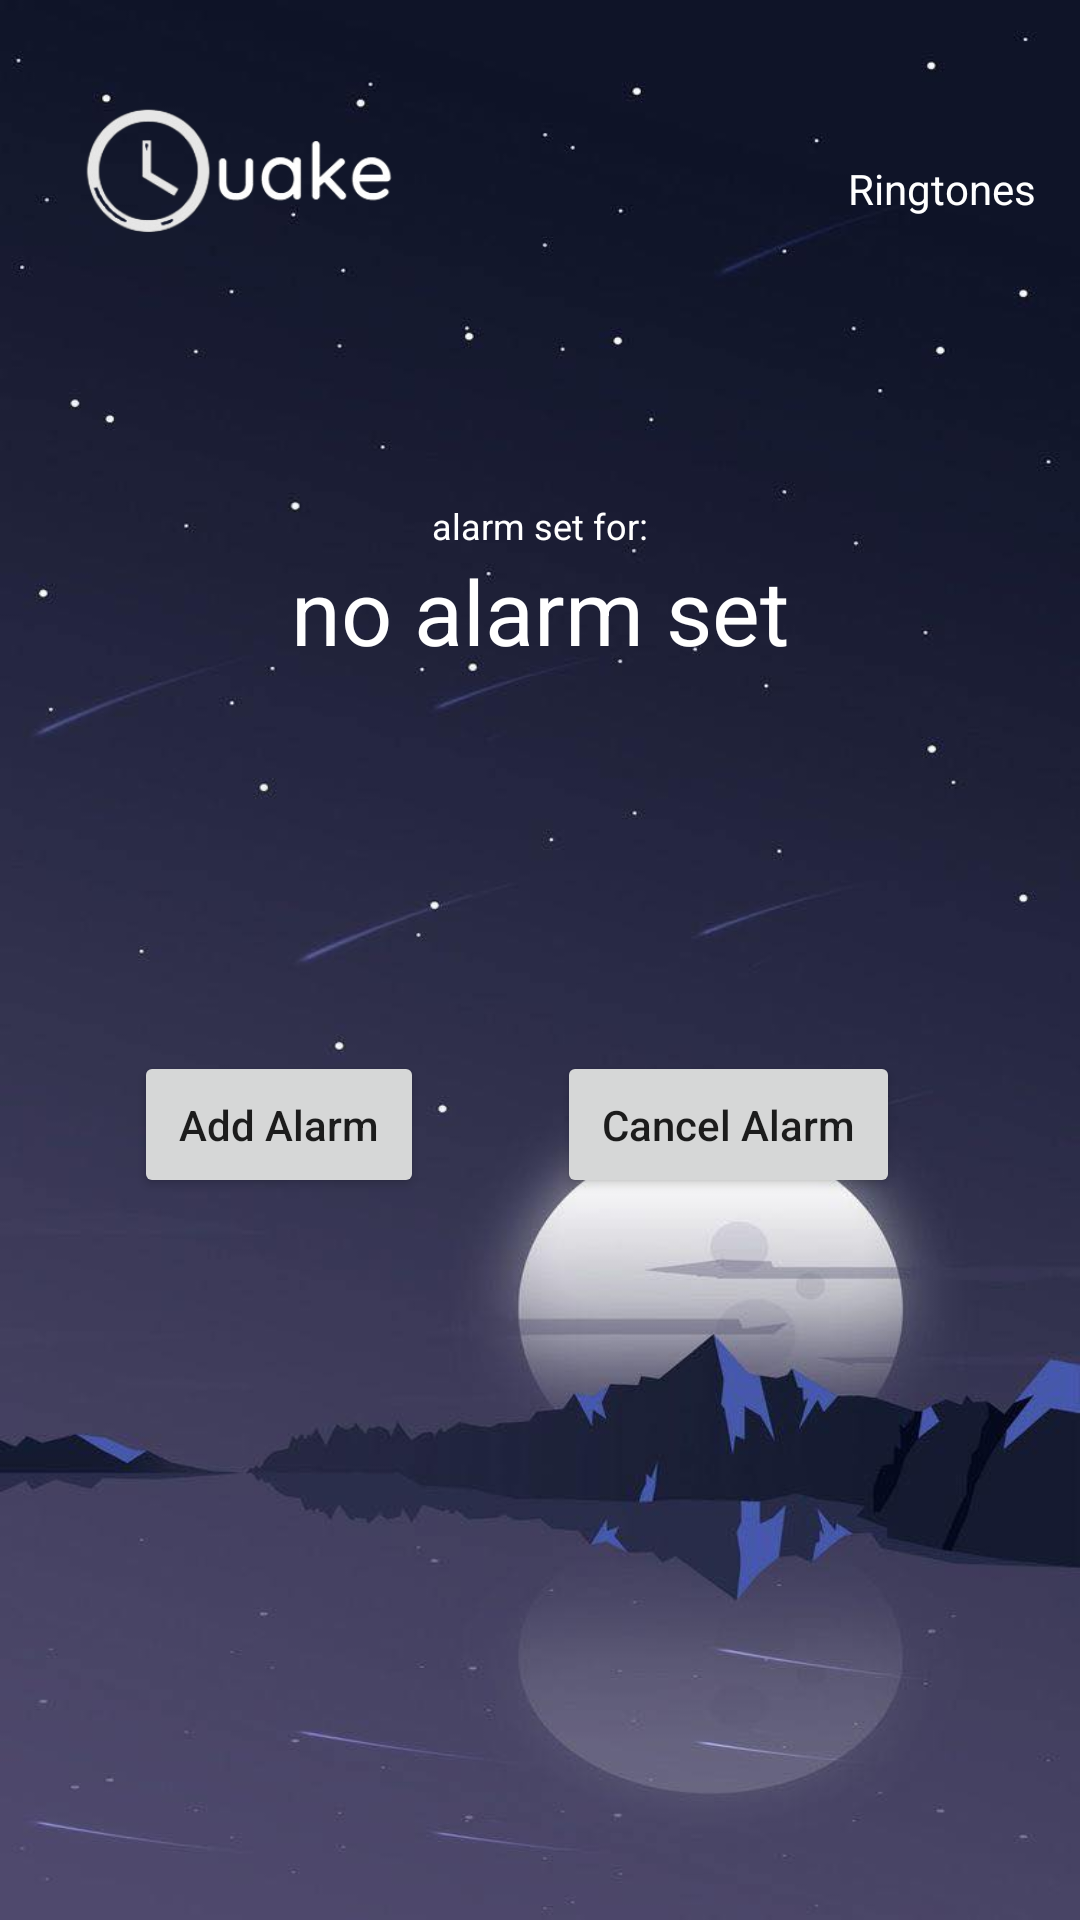

This screen was rendered from an Android layout file. Write that file and the resources it references.
<!-- AndroidManifest.xml: application theme Theme.SOEN_357_Project -->
<!-- res/layout/activity_main.xml -->
<?xml version="1.0" encoding="utf-8"?>
<androidx.constraintlayout.widget.ConstraintLayout xmlns:android="http://schemas.android.com/apk/res/android"
    xmlns:app="http://schemas.android.com/apk/res-auto"
    xmlns:tools="http://schemas.android.com/tools"
    android:id="@+id/mainActivityLayout"
    android:layout_width="match_parent"
    android:layout_height="match_parent"
    android:background="@drawable/moon_sky_bgd"
    tools:context="com.example.soen_357_project.MainActivity">

    <TextView
        android:id="@+id/alarmSetForTextView"
        android:layout_width="wrap_content"
        android:layout_height="wrap_content"
        android:layout_above="@id/AddAlarmButton"
        android:layout_alignParentStart="true"
        android:layout_alignParentTop="true"
        android:layout_alignParentEnd="true"
        android:text="no alarm set"
        android:textColor="#ffffff"
        android:textSize="30sp"
        app:layout_constraintBottom_toBottomOf="parent"
        app:layout_constraintEnd_toEndOf="parent"
        app:layout_constraintStart_toStartOf="parent"
        app:layout_constraintTop_toTopOf="parent"
        app:layout_constraintVertical_bias="0.306" />

    <Button
        android:id="@+id/AddAlarmButton"
        android:layout_width="wrap_content"
        android:layout_height="wrap_content"
        android:padding="15dp"
        android:text="Add Alarm"
        android:textAllCaps="false"
        app:layout_constraintBottom_toBottomOf="parent"
        app:layout_constraintEnd_toStartOf="@+id/cancelAlarmButton"
        app:layout_constraintStart_toStartOf="parent"
        app:layout_constraintTop_toTopOf="parent"
        app:layout_constraintVertical_bias="0.593" />

    <Button
        android:id="@+id/cancelAlarmButton"
        android:layout_width="wrap_content"
        android:layout_height="wrap_content"
        android:layout_marginEnd="60dp"
        android:padding="15dp"
        android:text="Cancel Alarm"
        android:textAllCaps="false"
        app:layout_constraintBottom_toBottomOf="parent"
        app:layout_constraintEnd_toEndOf="parent"
        app:layout_constraintTop_toTopOf="parent"
        app:layout_constraintVertical_bias="0.593" />

    <ImageView
        android:id="@+id/imageView"
        android:layout_width="141dp"
        android:layout_height="58dp"
        app:layout_constraintBottom_toBottomOf="parent"
        app:layout_constraintEnd_toEndOf="parent"
        app:layout_constraintHorizontal_bias="0.048"
        app:layout_constraintStart_toStartOf="parent"
        app:layout_constraintTop_toTopOf="parent"
        app:layout_constraintVertical_bias="0.049"
        app:srcCompat="@drawable/logo" />

    <TextView
        android:id="@+id/alarmOnTextView"
        android:layout_width="wrap_content"
        android:layout_height="wrap_content"
        android:text="alarm set for:"
        android:textColor="#ffffff"
        android:textSize="12sp"
        app:layout_constraintBottom_toTopOf="@+id/alarmSetForTextView"
        app:layout_constraintEnd_toEndOf="parent"
        app:layout_constraintStart_toStartOf="parent"
        app:layout_constraintTop_toTopOf="parent"
        app:layout_constraintVertical_bias="1.0" />

    <TextView
        android:id="@+id/textView"
        android:layout_width="wrap_content"
        android:layout_height="wrap_content"
        android:text="Ringtones"
        android:textColor="#ffffff"
        app:layout_constraintBottom_toBottomOf="parent"
        app:layout_constraintEnd_toEndOf="parent"
        app:layout_constraintHorizontal_bias="0.951"
        app:layout_constraintStart_toStartOf="parent"
        app:layout_constraintTop_toTopOf="parent"
        app:layout_constraintVertical_bias="0.086" />

    <ImageView
        android:id="@+id/ringtoneButton"
        android:layout_width="wrap_content"
        android:layout_height="wrap_content"
        app:layout_constraintBottom_toBottomOf="parent"
        app:layout_constraintEnd_toEndOf="parent"
        app:layout_constraintHorizontal_bias="0.833"
        app:layout_constraintStart_toEndOf="@+id/imageView"
        app:layout_constraintTop_toTopOf="parent"
        app:layout_constraintVertical_bias="0.051"
        app:srcCompat="@drawable/ic_baseline_music_note_24" />

</androidx.constraintlayout.widget.ConstraintLayout>
<!-- resources referenced by this layout -->
<resources>
  <!-- drawable logo: png bitmap (drawable, 18700 bytes) -->
  <!-- drawable moon_sky_bgd: jpg bitmap (drawable, 35845 bytes) -->
  <style name="Theme.SOEN_357_Project" parent="Theme.MaterialComponents.DayNight.NoActionBar">
          
          <item name="colorPrimary">@color/teal_700</item>
          <item name="colorPrimaryVariant">@color/teal_700</item>
          <item name="colorOnPrimary">@color/white</item>
          
          <item name="colorSecondary">@color/teal_200</item>
          <item name="colorSecondaryVariant">@color/teal_700</item>
          <item name="colorOnSecondary">@color/navy</item>
          
          <item name="android:statusBarColor" tools:targetApi="l">?attr/colorOnSecondary</item>
          
      </style>
  <color name="teal_700">#FF018786</color>
  <color name="white">#FFFFFFFF</color>
  <color name="teal_200">#FF03DAC5</color>
  <color name="navy">#0A1C3F</color>
</resources>
